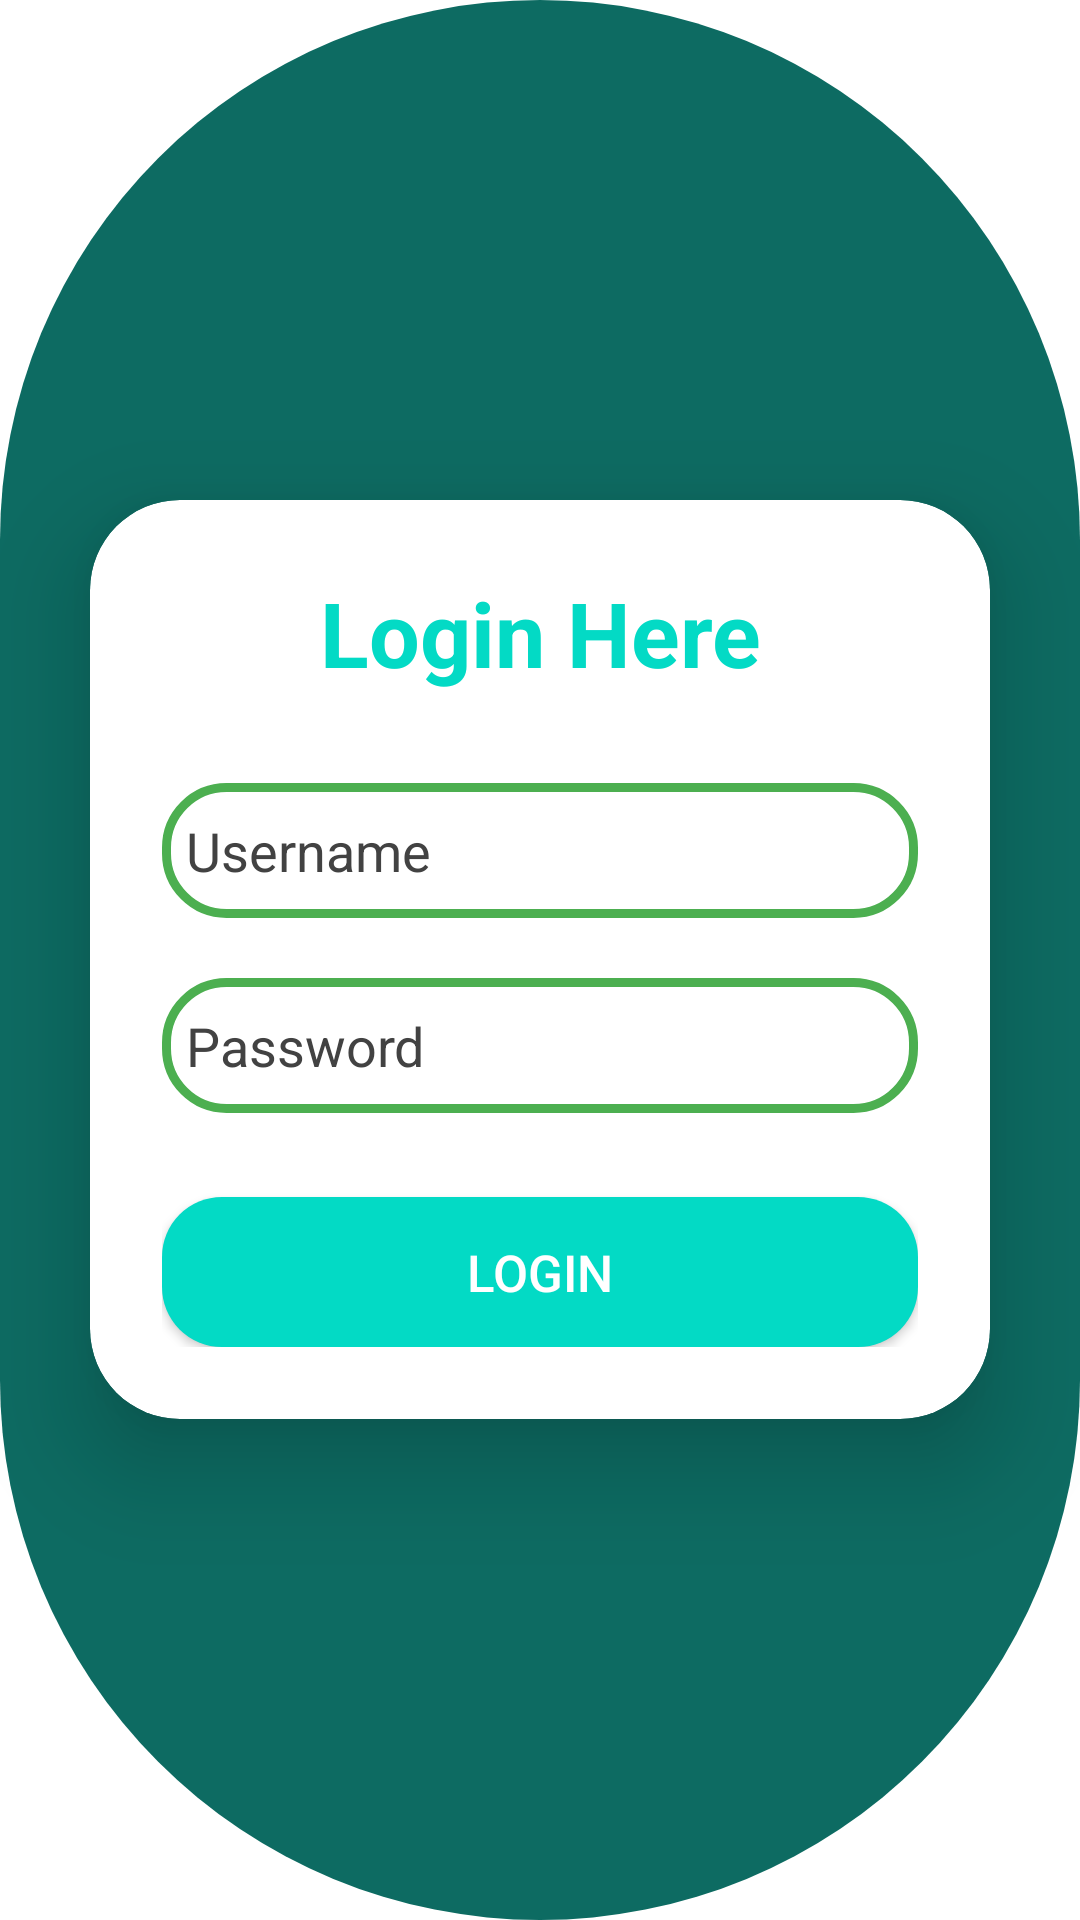

Layout XML and referenced resources for this Android screen:
<!-- AndroidManifest.xml: application theme Theme.NurseApplication -->
<!-- res/layout/activity_login.xml -->
<?xml version="1.0" encoding="utf-8"?>
<LinearLayout xmlns:android="http://schemas.android.com/apk/res/android"
    xmlns:app="http://schemas.android.com/apk/res-auto"
    xmlns:tools="http://schemas.android.com/tools"
    android:layout_width="match_parent"
    android:layout_height="match_parent"
    android:background="@drawable/background_fragment"
    android:gravity="center"
    android:orientation="vertical"
    tools:context=".LoginActivity">

    <androidx.cardview.widget.CardView
        android:layout_width="match_parent"
        android:layout_height="wrap_content"
        android:layout_margin="30dp"
        app:cardCornerRadius="30dp"
        android:layout_marginBottom="25dp"
        app:cardElevation="20dp"
        android:background="@drawable/custom_background">

        <LinearLayout
            android:layout_width="match_parent"
            android:layout_height="wrap_content"
            android:layout_gravity="center_horizontal"
            android:orientation="vertical"
            android:padding="24dp">

            <TextView
                android:layout_width="match_parent"
                android:layout_height="wrap_content"
                android:text="Login Here"
                android:textAlignment="center"
                android:textColor="@color/teal_200"
                android:textSize="30sp"
                android:textStyle="bold" />

            <EditText
                android:id="@+id/editUsername"
                android:layout_width="match_parent"
                android:layout_height="45dp"
                android:layout_marginTop="30dp"
                android:background="@drawable/custom_background"
                android:drawableLeft="@drawable/baseline_person_24"
                android:drawablePadding="8dp"
                android:hint="Username"
                android:padding="8dp"
                android:textColor="@color/black"
                android:textColorHint="@color/cardview_dark_background" />


            <EditText
                android:id="@+id/editPassword"
                android:layout_width="match_parent"
                android:layout_height="45dp"
                android:layout_marginTop="20dp"
                android:background="@drawable/custom_background"
                android:drawableLeft="@drawable/baseline_lock_24"
                android:drawablePadding="8dp"
                android:hint="Password"
                android:inputType="textPassword"
                android:padding="8dp"
                android:textColor="@color/black"
                android:textColorHint="@color/cardview_dark_background" />

            <Button
                android:id="@+id/buttonLogin"
                android:layout_width="match_parent"
                android:layout_height="50dp"
                android:layout_marginTop="28dp"
                android:background="@drawable/button_background"
                android:text="Login"
                android:textColor="@color/white"
                android:textSize="17sp" />


        </LinearLayout>


    </androidx.cardview.widget.CardView>



</LinearLayout>
<!-- resources referenced by this layout -->
<resources>
  <color name="black">#FF000000</color>
  <color name="teal_200">#FF03DAC5</color>
  <color name="white">#FFFFFFFF</color>
  <!-- drawable background_fragment (drawable) -->
  <?xml version="1.0" encoding="utf-8"?>
      <shape xmlns:android="http://schemas.android.com/apk/res/android"
          android:shape="rectangle">
  
          <solid
              android:color="#0D6B62"/>
  
          <corners
              android:topLeftRadius="400dp"
              android:bottomRightRadius="400dp"
              android:bottomLeftRadius="400dp"
              android:topRightRadius="400dp"/>
  
      </shape>
  <!-- drawable button_background (drawable) -->
  <?xml version="1.0" encoding="utf-8"?>
  <shape xmlns:android="http://schemas.android.com/apk/res/android"
      android:shape="rectangle">
  
      <solid
          android:width="3dp"
          android:color="@color/teal_200"/>
  
      <corners
          android:radius="20dp"/>
  
  </shape>
  <!-- drawable custom_background (drawable) -->
  <?xml version="1.0" encoding="utf-8"?>
  <shape xmlns:android="http://schemas.android.com/apk/res/android"
      android:shape="rectangle">
  
      <stroke
          android:width="3dp"
          android:color="#4CAF50"/>
  
      <corners
          android:radius="20dp"/>
  
  </shape>
  <style name="Theme.NurseApplication" parent="Base.Theme.NurseApplication" />
  <style name="Base.Theme.NurseApplication" parent="Theme.MaterialComponents.Light.NoActionBar">
          
           <item name="colorPrimary">@color/app_color</item>
      </style>
  <color name="app_color">#3A6D3C</color>
</resources>
